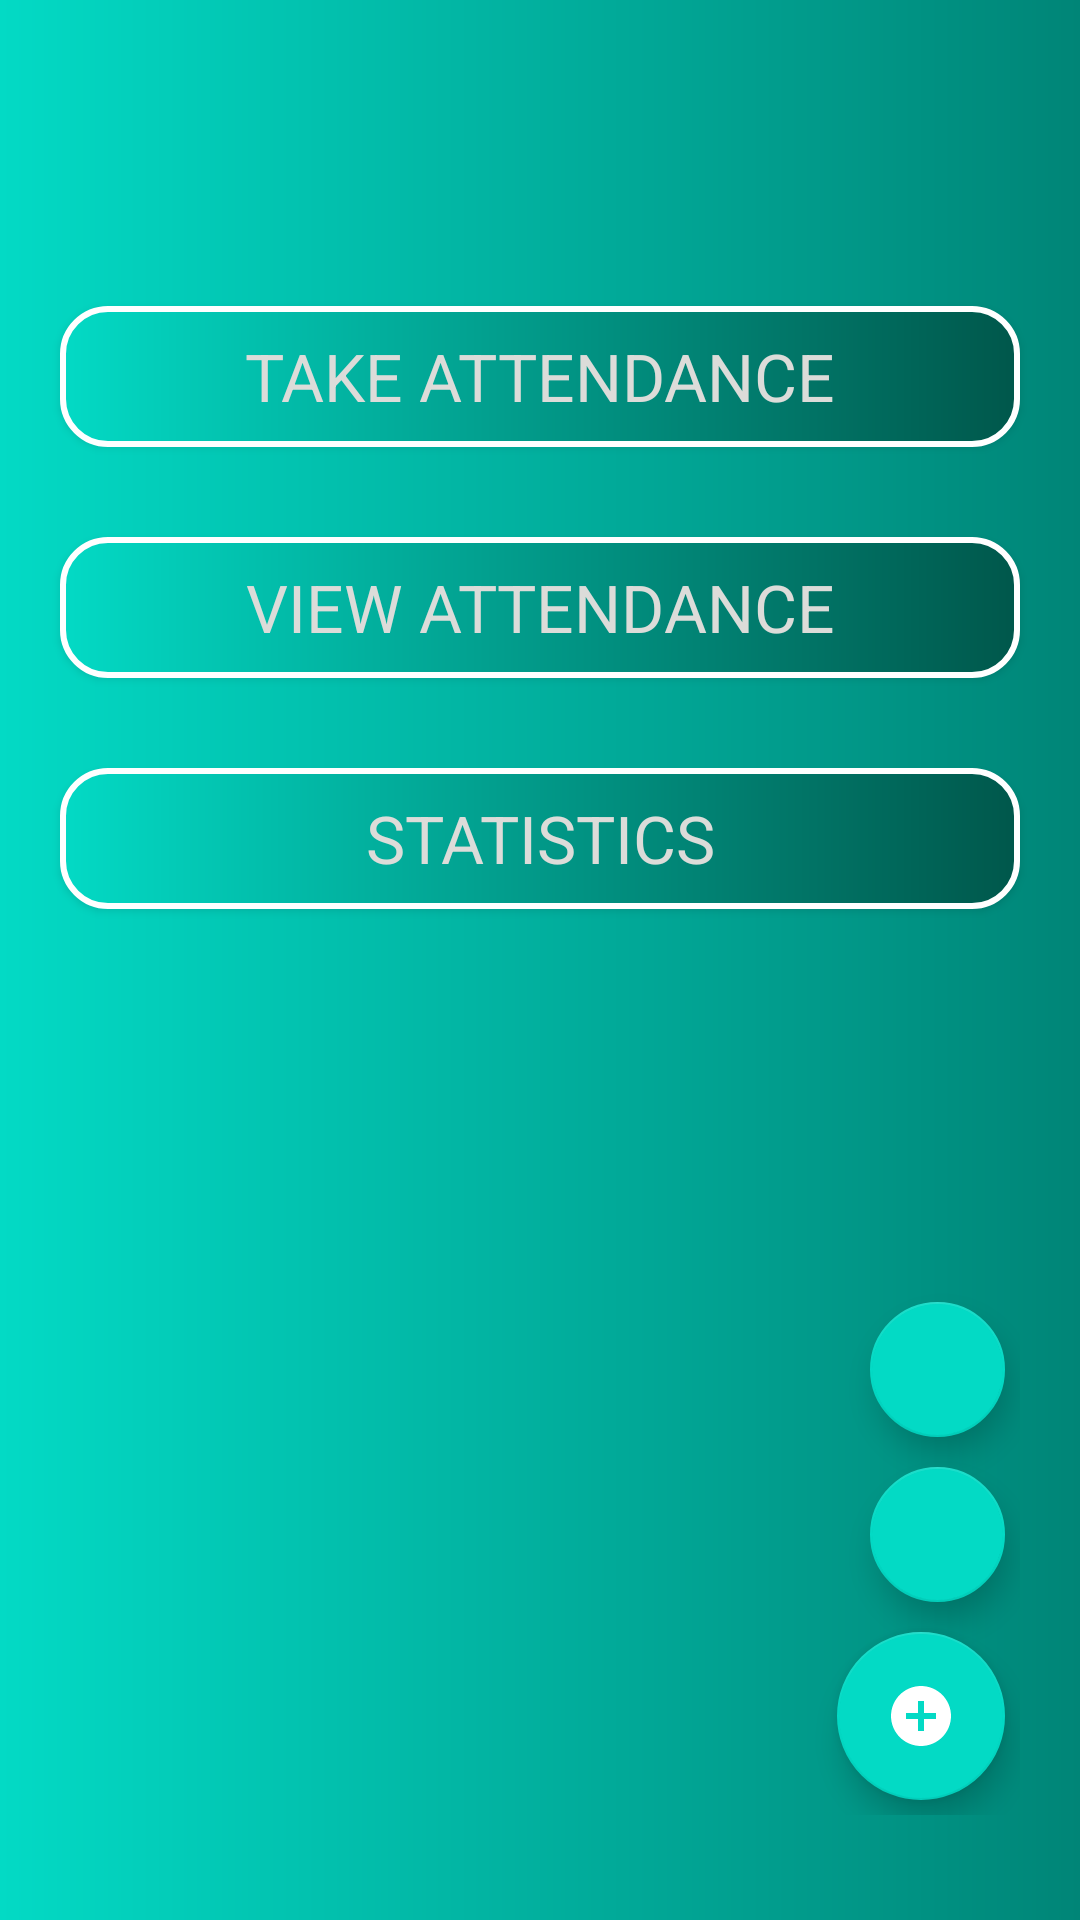

Write the Android layout XML for this screen, with the resource values it uses.
<!-- AndroidManifest.xml: activity theme AppThemeDark -->
<!-- res/layout/activity_home.xml -->
<?xml version="1.0" encoding="utf-8"?>

<LinearLayout xmlns:android="http://schemas.android.com/apk/res/android"
    xmlns:app="http://schemas.android.com/apk/res-auto"
    xmlns:tools="http://schemas.android.com/tools"
    android:layout_width="match_parent"
    android:layout_height="match_parent"
    android:background="@drawable/splash_background"
    android:padding="5dp"
    android:orientation="vertical"
    android:weightSum="10"
    tools:context=".view.HomeActivity"
    >

    <LinearLayout
        android:layout_width="match_parent"
        android:orientation="vertical"
        android:id="@+id/xxx"
        android:gravity="center"
        android:layout_gravity="center"
        android:layout_weight="6"
        android:weightSum="5"
        android:layout_height="0dp"
        >

        <Button
            android:id="@+id/btn_take_attendance"
            android:layout_width="match_parent"
            android:layout_height="0dp"
            android:layout_weight="1"
            android:layout_marginLeft="15dp"
            android:layout_marginTop="50dp"
            android:layout_marginRight="15dp"
            android:layout_marginBottom="15dp"
            android:background="@drawable/btn_background"
            android:fontFamily="sans-serif"
            android:padding="2dp"
            android:text="Take Attendance"
            android:textColor="@color/red"
            android:textSize="22sp"
            />

        <Button
            android:id="@+id/btn_view_attendance"
            android:layout_width="match_parent"
            android:layout_height="0dp"
            android:layout_weight="1"
            android:layout_margin="15dp"
            android:background="@drawable/btn_background"
            android:fontFamily="sans-serif"
            android:padding="2dp"
            android:text="View Attendance"
            android:textColor="@color/red"
            android:textSize="22sp"
            />

        <Button
            android:id="@+id/btn_statistics"
            android:layout_width="match_parent"
            android:layout_height="0dp"
            android:layout_weight="1"
            android:layout_margin="15dp"
            android:background="@drawable/btn_background"
            android:fontFamily="sans-serif"
            android:padding="2dp"
            android:text="Statistics"
            android:textColor="@color/red"
            android:textSize="22sp"
            />
    </LinearLayout>

    <include
        layout="@layout/activity_floating_button"
        android:layout_width="match_parent"
        android:layout_height="0dp"
        android:layout_weight="4"
        android:layout_marginRight="15dp"
        android:layout_marginBottom="30dp"
        />
</LinearLayout>
<!-- res/layout/activity_floating_button.xml (included above) -->
<?xml version="1.0" encoding="utf-8"?>

<LinearLayout
    xmlns:android="http://schemas.android.com/apk/res/android"
    xmlns:app="http://schemas.android.com/apk/res-auto"
    android:layout_width="match_parent"
    android:layout_height="wrap_content"
    android:layout_gravity="bottom"
    android:gravity="bottom"
    android:orientation="vertical"
    >

    <com.google.android.material.floatingactionbutton.FloatingActionButton
        android:id="@+id/fab2"
        android:layout_width="45dp"
        android:layout_height="45dp"
        android:layout_gravity="bottom|end"
        android:layout_margin="5dp"
        android:src="@drawable/ic_import_contacts_black_24dp"
        app:rippleColor="@color/red"
        />

    <com.google.android.material.floatingactionbutton.FloatingActionButton
        android:id="@+id/fab1"
        android:layout_width="45dp"
        android:layout_height="45dp"
        android:layout_gravity="bottom|end"
        android:layout_margin="5dp"
        android:src="@drawable/ic_person_add_black_24dp"
        />

    <com.google.android.material.floatingactionbutton.FloatingActionButton
        android:id="@+id/fab"
        android:layout_width="wrap_content"
        android:layout_height="wrap_content"
        android:layout_gravity="bottom|end"
        android:layout_margin="5dp"
        android:src="@drawable/ic_add_circle_black_24dp"
        />
</LinearLayout>
<!-- resources referenced by this layout -->
<resources>
  <color name="red">@color/ic_launcher2_background</color>
  <!-- drawable btn_background (drawable) -->
  <?xml version="1.0" encoding="utf-8"?>
  
  
  <ripple xmlns:tools="http://schemas.android.com/tools"
      android:color="#ECB8C2"
      xmlns:android="http://schemas.android.com/apk/res/android"
      tools:targetApi="lollipop">
      <item>
          <shape xmlns:android="http://schemas.android.com/apk/res/android"
              android:shape="rectangle">
              <gradient
                  android:angle="180"
                  android:endColor="@color/colorAccent"
                  android:startColor="@color/colorPrimaryDark"
                  android:type="linear" />
              <stroke
                  android:width="2dp"
                  android:color="#FFF" />
  
              <corners
                  android:bottomLeftRadius="15dp"
                  android:bottomRightRadius="15dp"
                  android:topLeftRadius="15dp"
                  android:topRightRadius="15dp" />
  
          </shape>
      </item>
  
  </ripple>
  <!-- drawable ic_add_circle_black_24dp (drawable) -->
  <vector xmlns:android="http://schemas.android.com/apk/res/android"
          android:width="24dp"
          android:height="24dp"
          android:viewportWidth="24.0"
          android:viewportHeight="24.0"
      >
      <path
          android:fillColor="#fff"
          android:pathData="M12,2C6.48,2 2,6.48 2,12s4.48,10 10,10 10,-4.48 10,-10S17.52,2 12,2zM17,13h-4v4h-2v-4L7,13v-2h4L11,7h2v4h4v2z"/>
  </vector>
  <!-- drawable splash_background (drawable) -->
  <?xml version="1.0" encoding="utf-8"?>
  
  <shape
      android:shape="rectangle" xmlns:android="http://schemas.android.com/apk/res/android">
  <gradient
      android:startColor="@color/colorPrimary"
      android:endColor="@color/colorAccent"
      android:angle="180"
      android:type="linear"
      />
  
  </shape>
  <style name="AppThemeDark" parent="Theme.AppCompat.Light.DarkActionBar">
          Customize your theme here.
  
          <item name="colorPrimary">@color/colorPrimary</item>
          <item name="colorPrimaryDark">@color/colorPrimaryDark</item>
          <item name="colorAccent">@color/colorAccent</item>
      </style>
  <color name="ic_launcher2_background">#DCDCD9</color>
  <color name="colorAccent">#03DAC5</color>
  <color name="colorPrimaryDark">#00574B</color>
  <color name="colorPrimary">#008577</color>
</resources>
